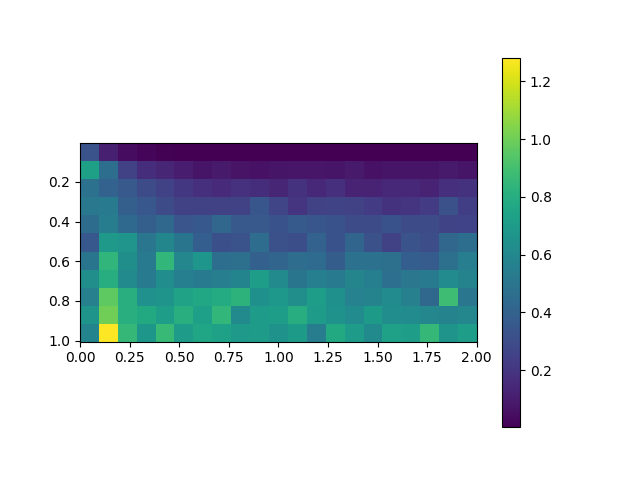

Source data for this figure (header and first rows):
, 0.0, 0.1, 0.2, 0.30000000000000004, 0.4, 0.5, 0.6000000000000001, 0.7000000000000001, 0.8, 0.9, 1.0, 1.1, 1.2000000000000002, 1.3, 1.4000000000000001, 1.5, 1.6, 1.7000000000000002, 1.8, 1.9000000000000001, 2.0
0.005, 0.3319, 0.1125, 0.04444, 0.01817, 0.008304, 0.005315, 0.003632, 0.002785, 0.00241, 0.002742, 0.002637, 0.002646, 0.00237, 0.003503, 0.002644, 0.003039, 0.003205, 0.002687, 0.002457, 0.002296, 0.003189
0.105, 0.7275, 0.4636, 0.2564, 0.1686, 0.1398, 0.1027, 0.07723, 0.09536, 0.07074, 0.0634, 0.07561, 0.07821, 0.07826, 0.0734, 0.09663, 0.06321, 0.07238, 0.07569, 0.07468, 0.09253, 0.07325
0.205, 0.4805, 0.4058, 0.3592, 0.3001, 0.2546, 0.2079, 0.1791, 0.1533, 0.184, 0.1687, 0.1377, 0.1889, 0.1466, 0.1762, 0.1262, 0.1235, 0.1519, 0.1462, 0.1317, 0.1752, 0.1906
0.305, 0.5171, 0.5353, 0.3874, 0.3497, 0.3, 0.2552, 0.2475, 0.25, 0.2557, 0.3443, 0.2676, 0.2021, 0.2518, 0.2672, 0.2519, 0.2298, 0.1917, 0.1999, 0.2275, 0.3193, 0.2423
0.405, 0.4546, 0.5383, 0.4394, 0.3882, 0.4351, 0.3376, 0.3547, 0.4271, 0.3608, 0.3578, 0.3261, 0.363, 0.3446, 0.3259, 0.3012, 0.2969, 0.3267, 0.2963, 0.2975, 0.2662, 0.2595
0.505, 0.3553, 0.6973, 0.6721, 0.5053, 0.592, 0.5011, 0.3834, 0.3128, 0.3311, 0.4622, 0.3222, 0.3073, 0.4054, 0.3251, 0.4183, 0.3193, 0.2542, 0.3315, 0.3052, 0.4231, 0.4648
0.605, 0.5003, 0.8428, 0.6389, 0.5337, 0.8495, 0.5961, 0.6773, 0.4657, 0.4757, 0.3966, 0.4193, 0.4587, 0.4514, 0.3822, 0.4811, 0.4854, 0.4744, 0.3853, 0.3727, 0.4754, 0.5487
0.705, 0.6372, 0.8011, 0.6134, 0.5252, 0.6294, 0.5541, 0.5287, 0.5485, 0.5801, 0.7216, 0.6171, 0.4977, 0.554, 0.5328, 0.583, 0.5534, 0.4714, 0.508, 0.5246, 0.6217, 0.5755
0.805, 0.5595, 0.9666, 0.8108, 0.6483, 0.6644, 0.7387, 0.7704, 0.7902, 0.8314, 0.6435, 0.6832, 0.6372, 0.7184, 0.6473, 0.5674, 0.5755, 0.6179, 0.5606, 0.4334, 0.8863, 0.5047
0.905, 0.6662, 1.007, 0.8065, 0.7808, 0.7153, 0.8104, 0.7255, 0.851, 0.6109, 0.7069, 0.7156, 0.801, 0.7081, 0.6559, 0.621, 0.7012, 0.6276, 0.62, 0.5973, 0.5752, 0.5973
1.005, 0.5782, 1.282, 0.8536, 0.6799, 0.8669, 0.7094, 0.7559, 0.7324, 0.6926, 0.7065, 0.6618, 0.6984, 0.547, 0.7777, 0.7097, 0.6096, 0.7326, 0.7124, 0.8542, 0.6642, 0.717
